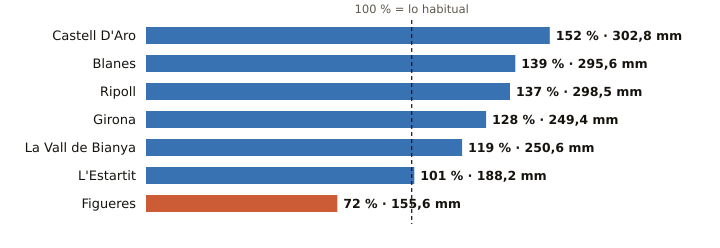

The file beside this chart, header and first rows:
estacion, provincia, indicativo, mm_otono, referencia_mm, pct, periodo_referencia, hasta, hora
Castell D'Aro, Girona, 0284X, 302.8, 198.6, 152, 2009-2025, 2026-11-23, 13
Blanes, Girona, 0281Y, 295.6, 213.0, 139, 2009-2025, 2026-11-23, 13
Ripoll, Girona, 0324A, 298.5, 217.3, 137, 1991-2020, 2026-11-23, 14
Girona, Girona, 0370E, 249.4, 194.9, 128, 2009-2025, 2026-11-23, 14
La Vall de Bianya, Girona, 0394X, 250.6, 210.0, 119, 2006-2025, 2026-11-23, 14
L'Estartit, Girona, 0385X, 188.2, 185.6, 101, 2005-2025, 2026-11-23, 14
Figueres, Girona, 0429X, 155.6, 217.2, 72, 2009-2025, 2026-11-23, 14
